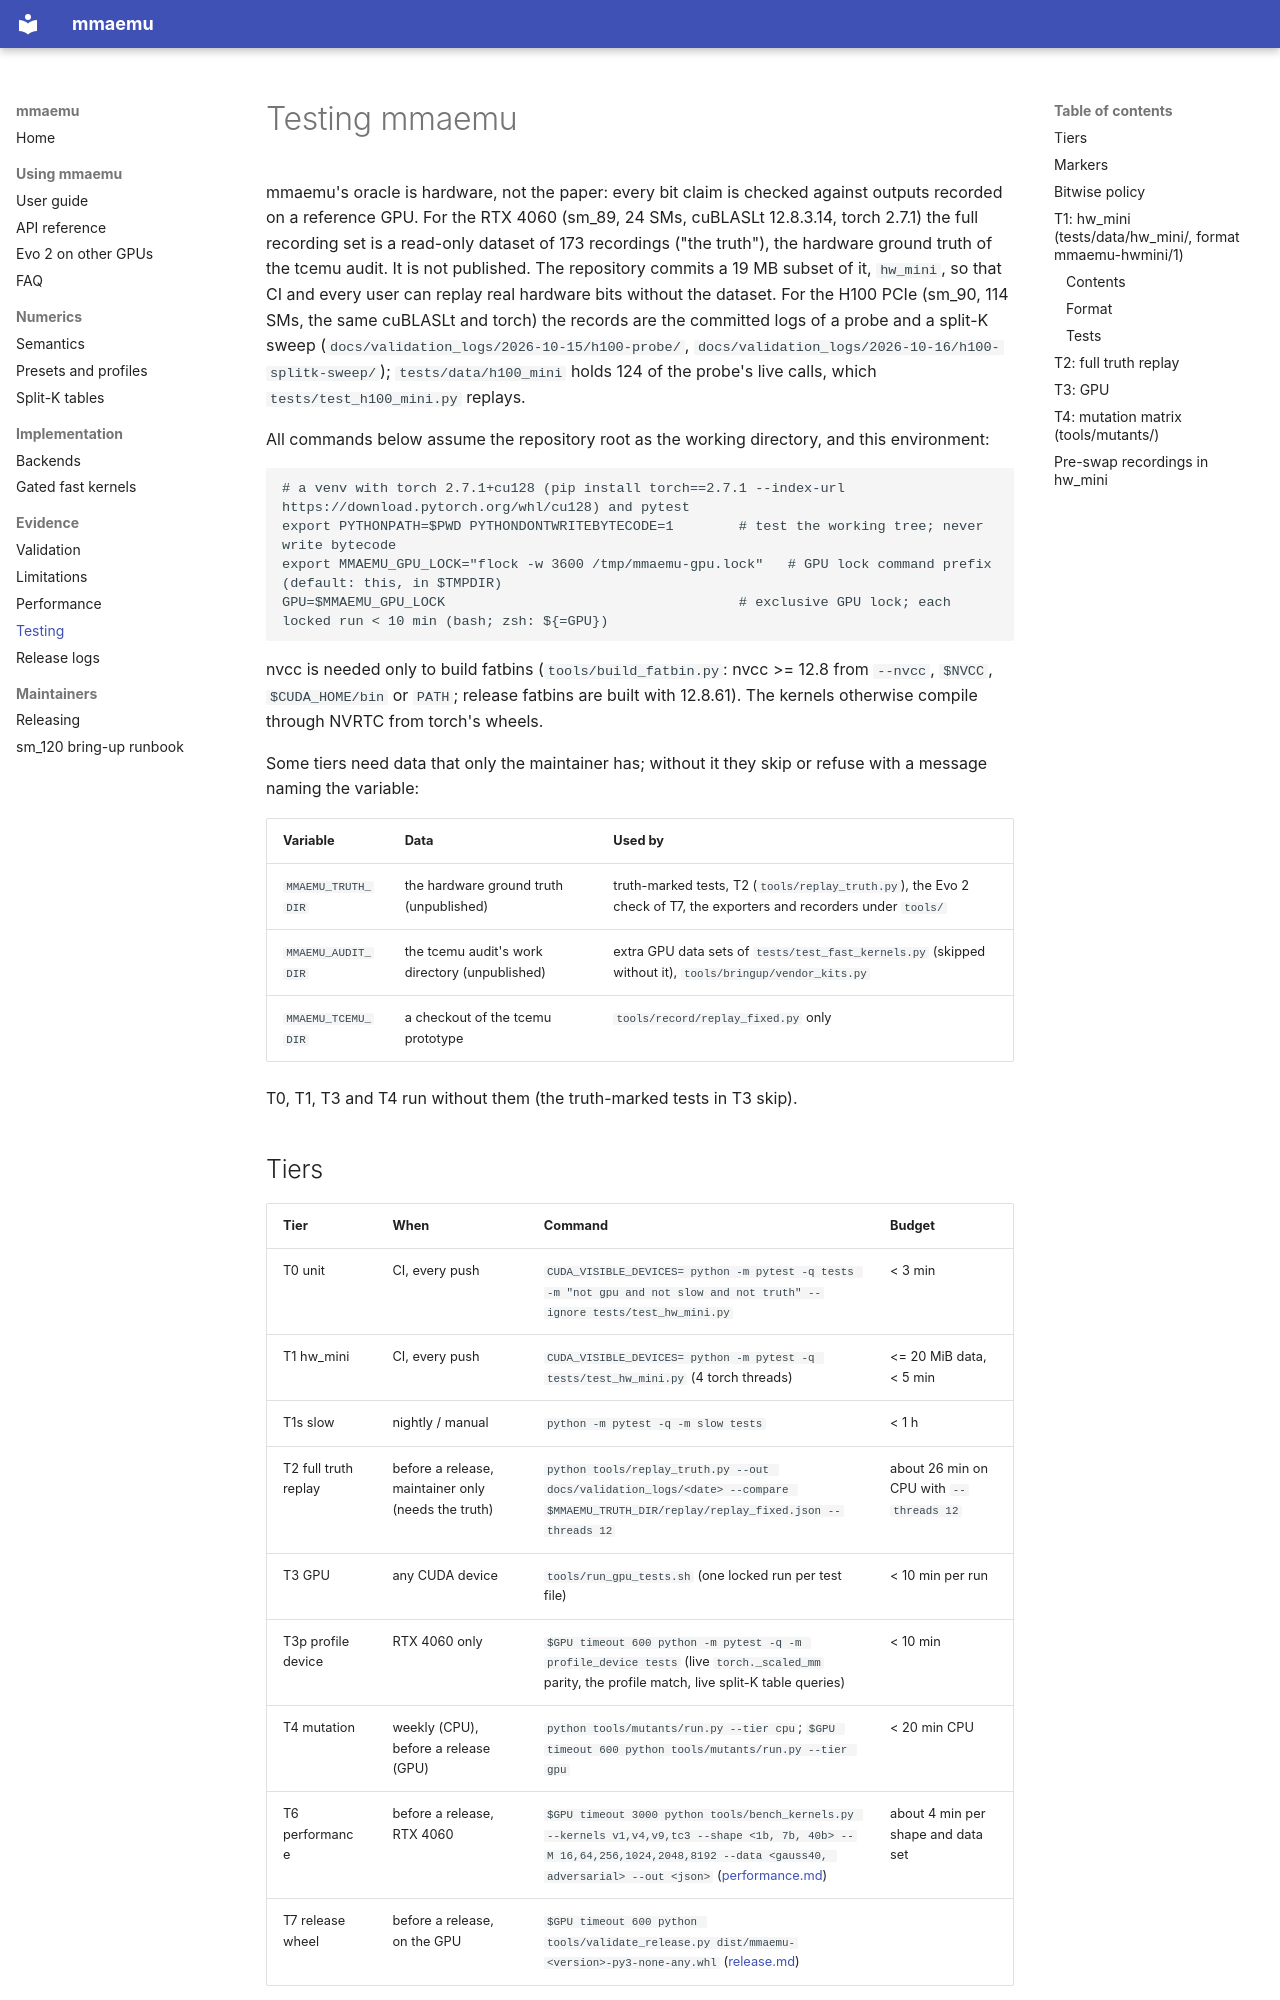

repository: astding/mmaemu · page: testing/index.html · generator: mkdocs

# Testing mmaemu

mmaemu's oracle is hardware, not the paper: every bit claim is checked against outputs recorded on a reference GPU.
For the RTX 4060 (sm_89, 24 SMs, cuBLASLt 12.8.3.14, torch 2.7.1) the full recording set is a read-only dataset of
173 recordings ("the truth"), the hardware ground truth of the tcemu audit. It is not published. The repository
commits a 19 MB subset of it, `hw_mini`, so that CI and every user can replay real hardware bits without the
dataset. For the H100 PCIe (sm_90, 114 SMs, the same cuBLASLt and torch) the records are the committed logs of a
probe and a split-K sweep (`docs/validation_logs/2026-10-15/h100-probe/`,
`docs/validation_logs/2026-10-16/h100-splitk-sweep/`); `tests/data/h100_mini` holds 124 of the probe's live calls,
which `tests/test_h100_mini.py` replays.

All commands below assume the repository root as the working directory, and this environment:

```
# a venv with torch 2.7.1+cu128 (pip install torch==2.7.1 --index-url https://download.pytorch.org/whl/cu128) and pytest
export PYTHONPATH=$PWD PYTHONDONTWRITEBYTECODE=1        # test the working tree; never write bytecode
export MMAEMU_GPU_LOCK="flock -w 3600 /tmp/mmaemu-gpu.lock"   # GPU lock command prefix (default: this, in $TMPDIR)
GPU=$MMAEMU_GPU_LOCK                                    # exclusive GPU lock; each locked run < 10 min (bash; zsh: ${=GPU})
```

nvcc is needed only to build fatbins (`tools/build_fatbin.py`: nvcc >= 12.8 from `--nvcc`, `$NVCC`, `$CUDA_HOME/bin`
or `PATH`; release fatbins are built with 12.8.61). The kernels otherwise compile through NVRTC from torch's wheels.

Some tiers need data that only the maintainer has; without it they skip or refuse with a message naming the
variable:

| Variable | Data | Used by |
|---|---|---|
| `MMAEMU_TRUTH_DIR` | the hardware ground truth (unpublished) | truth-marked tests, T2 (`tools/replay_truth.py`), the Evo 2 check of T7, the exporters and recorders under `tools/` |
| `MMAEMU_AUDIT_DIR` | the tcemu audit's work directory (unpublished) | extra GPU data sets of `tests/test_fast_kernels.py` (skipped without it), `tools/bringup/vendor_kits.py` |
| `MMAEMU_TCEMU_DIR` | a checkout of the tcemu prototype | `tools/record/replay_fixed.py` only |

T0, T1, T3 and T4 run without them (the truth-marked tests in T3 skip).
